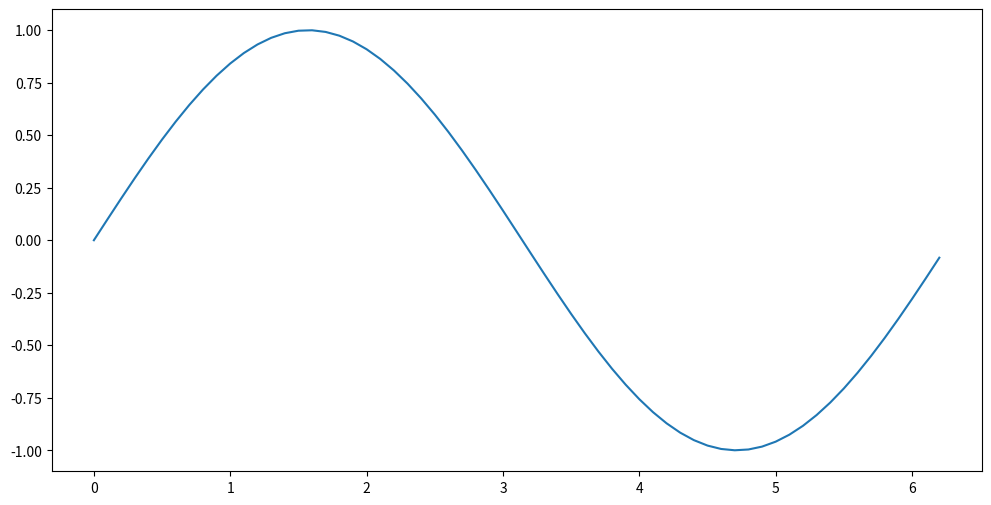
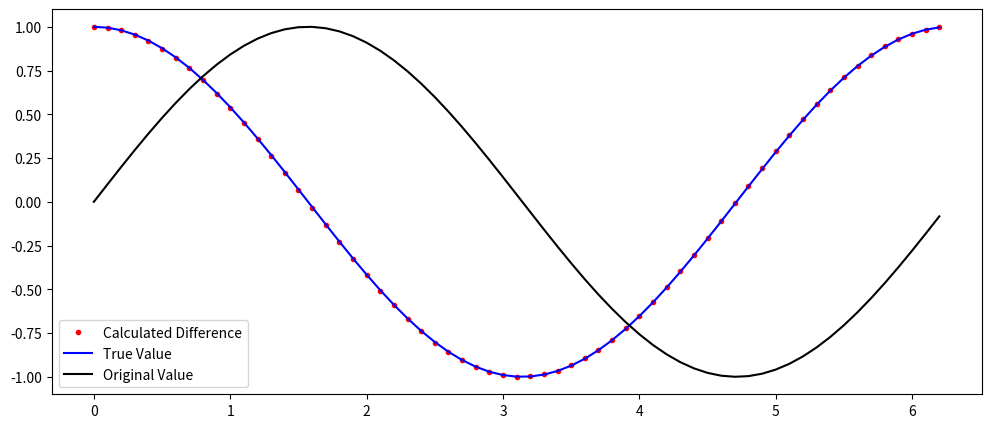

Write the Python code that produced these figures, in order.
import numpy as np
import matplotlib.pyplot as plt
# %matplotlib inline

t = np.arange(0, 2*np.pi, 0.1)
y1 = np.sin(t)

plt.figure(figsize=(12,6))
plt.plot(t, y1)
plt.show()

def derivative(f, a, h=0.01):
    return (f(a + h) - f(a))/h

dy1dx = derivative(np.sin, t)

plt.figure(figsize=(12,5))
plt.plot(t, dy1dx, 'r.', label='Calculated Difference')
plt.plot(t, np.cos(t), 'b', label='True Value')
plt.plot(t, y1, 'k', label='Original Value')
plt.legend(loc='best')
plt.show()

print("완료")